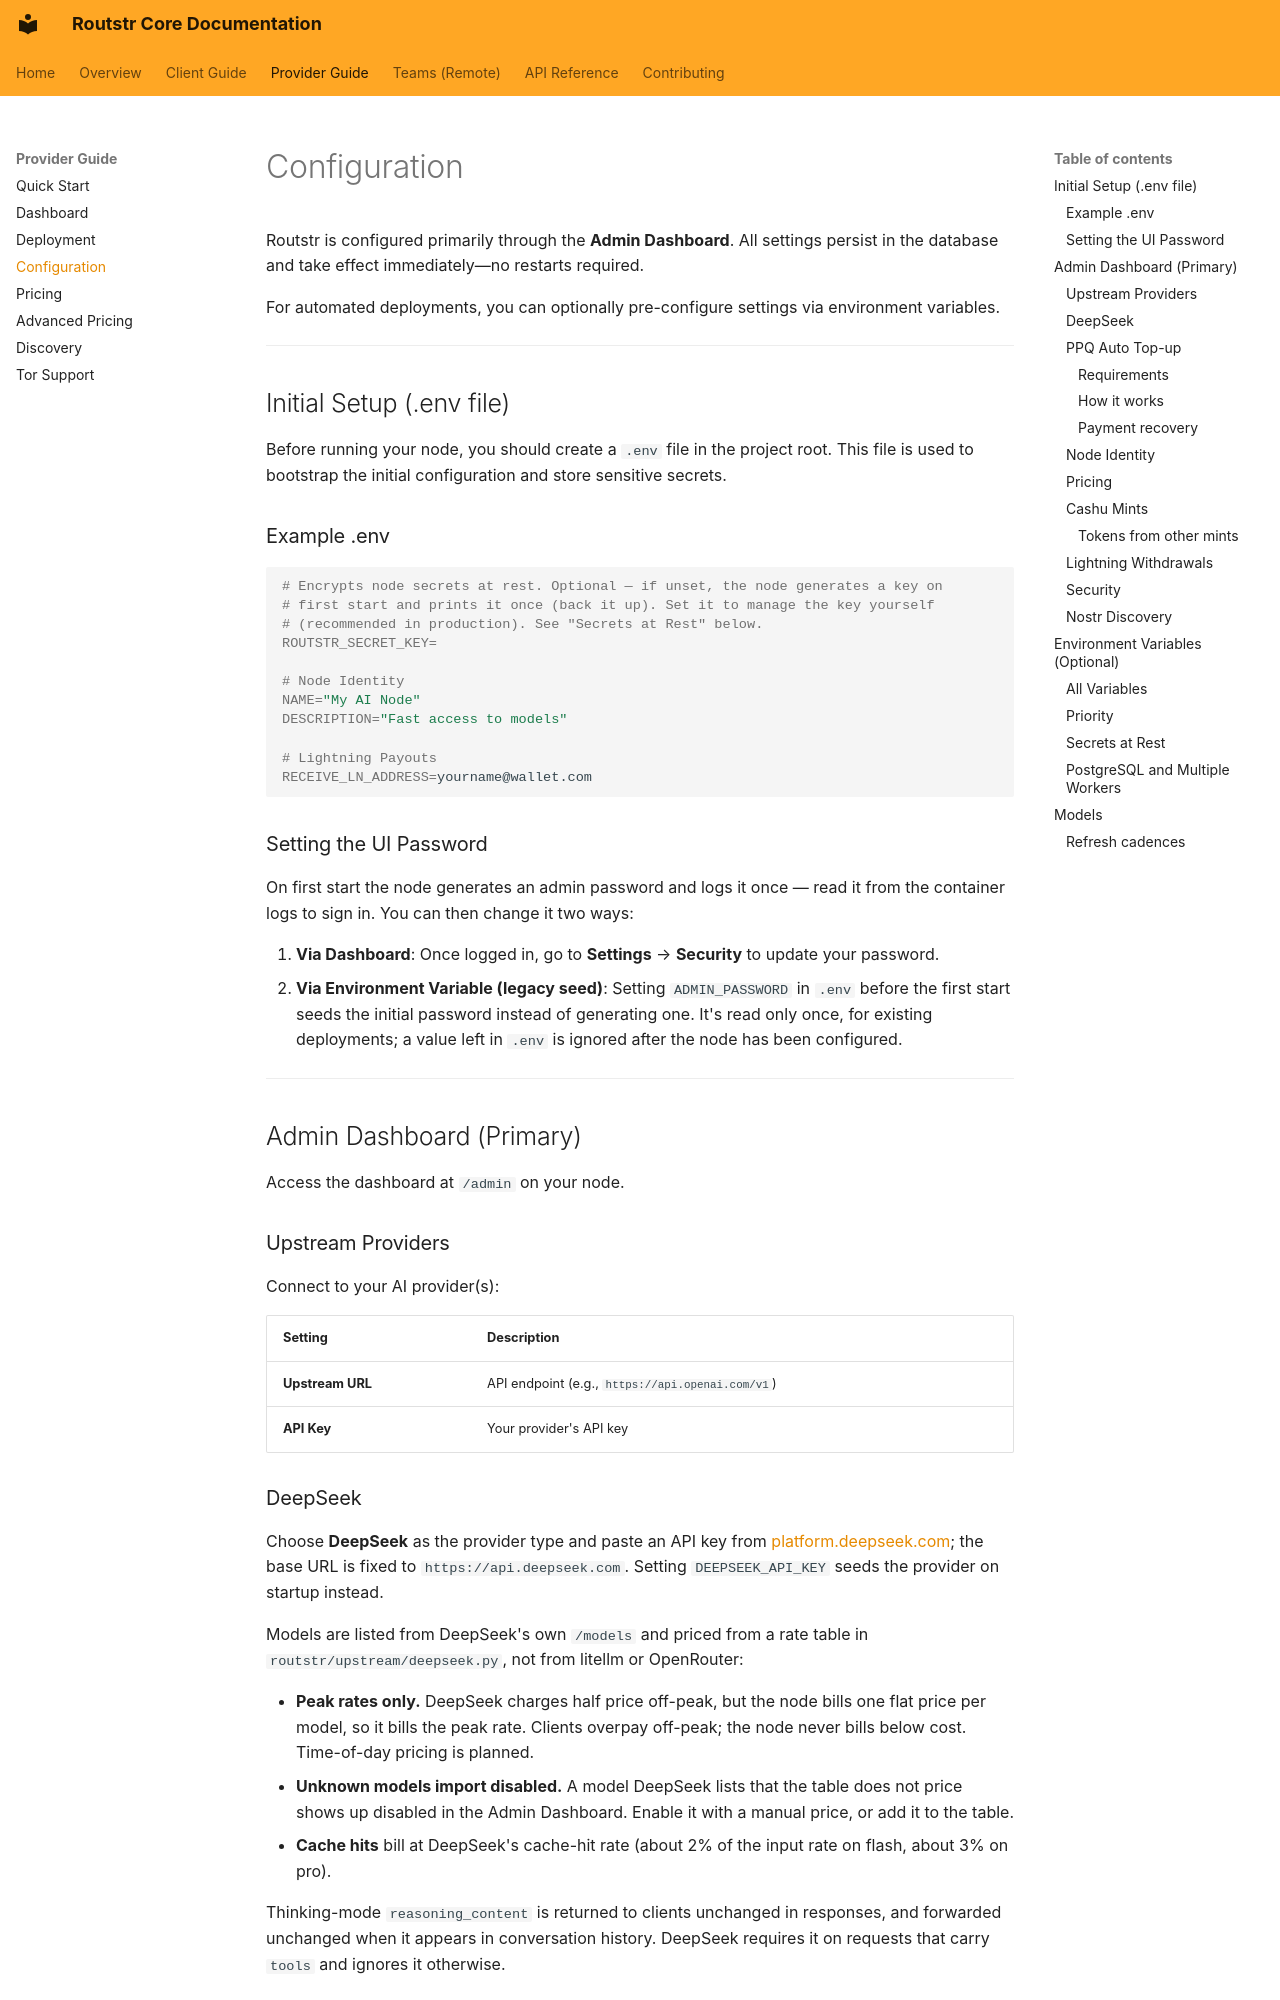

repository: Routstr/routstr-core · page: provider/configuration/index.html · generator: mkdocs

# Configuration

Routstr is configured primarily through the **Admin Dashboard**. All settings persist in the database and take effect immediately—no restarts required.

For automated deployments, you can optionally pre-configure settings via environment variables.

---

## Initial Setup (.env file)

Before running your node, you should create a `.env` file in the project root. This file is used to bootstrap the initial configuration and store sensitive secrets.

### Example .env

```bash
# Encrypts node secrets at rest. Optional — if unset, the node generates a key on
# first start and prints it once (back it up). Set it to manage the key yourself
# (recommended in production). See "Secrets at Rest" below.
ROUTSTR_SECRET_KEY=

# Node Identity
NAME="My AI Node"
DESCRIPTION="Fast access to models"

# Lightning Payouts
RECEIVE_LN_ADDRESS=yourname@wallet.com
```

### Setting the UI Password

On first start the node generates an admin password and logs it once — read it from the container logs to sign in. You can then change it two ways:

1.  **Via Dashboard**: Once logged in, go to **Settings** → **Security** to update your password.
2.  **Via Environment Variable (legacy seed)**: Setting `ADMIN_PASSWORD` in `.env` before the first start seeds the initial password instead of generating one. It's read only once, for existing deployments; a value left in `.env` is ignored after the node has been configured.

---

## Admin Dashboard (Primary)

Access the dashboard at `/admin` on your node.

### Upstream Providers

Connect to your AI provider(s):

| Setting          | Description                                      |
| ---------------- | ------------------------------------------------ |
| **Upstream URL** | API endpoint (e.g., `https://api.openai.com/v1`) |
| **API Key**      | Your provider's API key                          |

### DeepSeek

Choose **DeepSeek** as the provider type and paste an API key from
[platform.deepseek.com](https://platform.deepseek.com/api_keys); the base URL
is fixed to `https://api.deepseek.com`. Setting `DEEPSEEK_API_KEY` seeds the
provider on startup instead.

Models are listed from DeepSeek's own `/models` and priced from a rate table
in `routstr/upstream/deepseek.py`, not from litellm or OpenRouter:

- **Peak rates only.** DeepSeek charges half price off-peak, but the node bills
  one flat price per model, so it bills the peak rate. Clients overpay
  off-peak; the node never bills below cost. Time-of-day pricing is planned.
- **Unknown models import disabled.** A model DeepSeek lists that the table
  does not price shows up disabled in the Admin Dashboard. Enable it with a
  manual price, or add it to the table.
- **Cache hits** bill at DeepSeek's cache-hit rate (about 2% of the input
  rate on flash, about 3% on pro).

Thinking-mode `reasoning_content` is returned to clients unchanged in
responses, and forwarded unchanged when it appears in conversation history.
DeepSeek requires it on requests that carry `tools` and ignores it otherwise.

### PPQ Auto Top-up

PPQ providers can automatically purchase more credits when their USD balance
falls below a configured threshold. Configure this per provider in the Admin
Dashboard by editing a **PPQ.AI** provider and opening **PPQ Auto Top-up**.
There are no environment variables for this feature.
